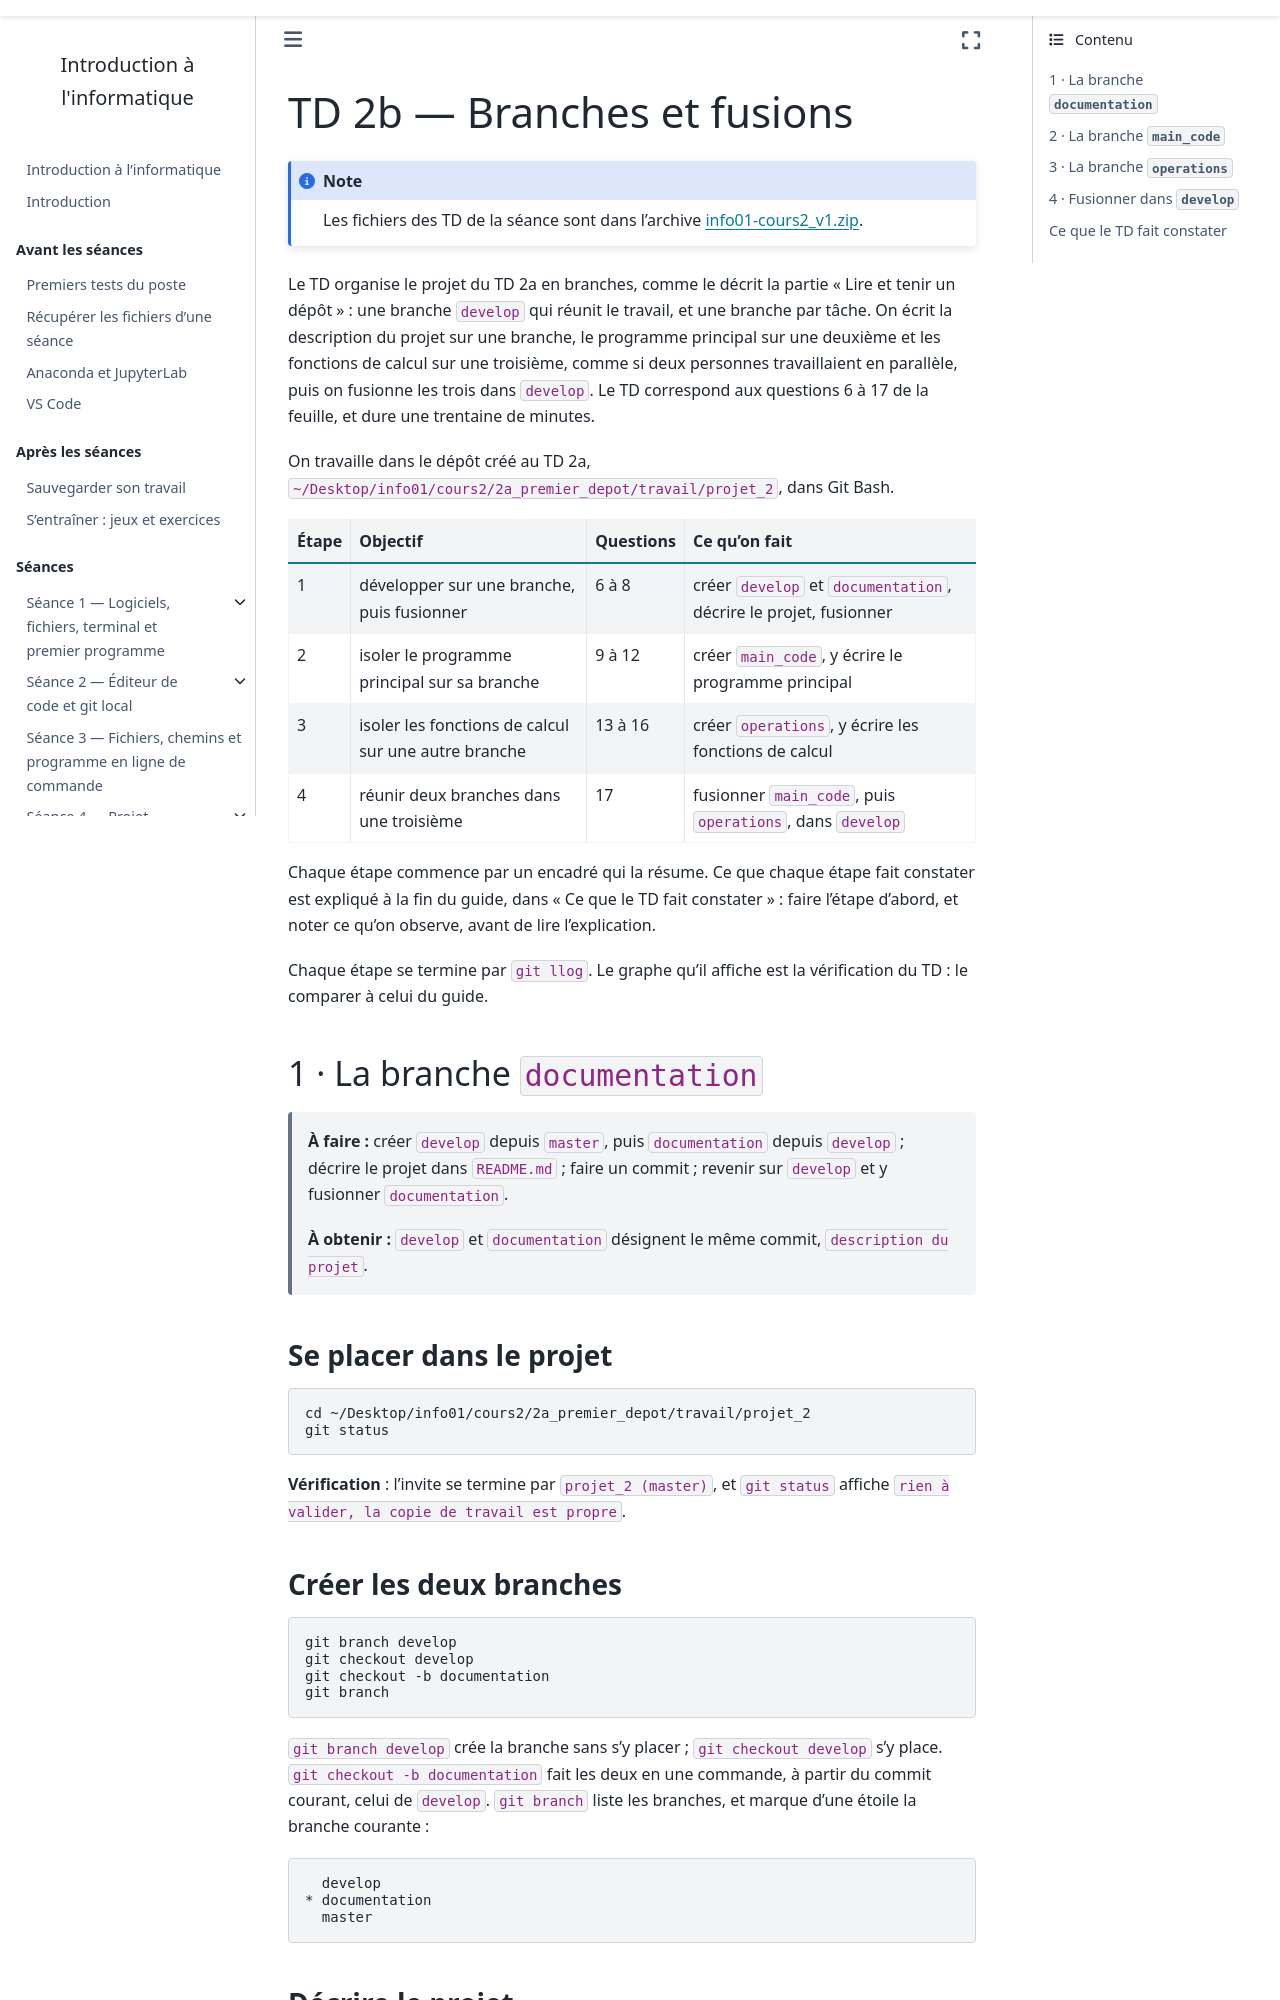

repository: geodata-ing1-info-01/cours-info-01 · page: cours2/notebook/td/2b_branches/guide.html · generator: sphinx

---
title: "TD 2b — Branches et fusions"
subtitle: Guide détaillé, étape par étape
---

Le TD organise le projet du TD 2a en branches, comme le décrit la partie
« Lire et tenir un dépôt » : une branche `develop` qui réunit le travail, et
une branche par tâche. On écrit la description du projet sur une branche, le
programme principal sur une deuxième et les fonctions de calcul sur une
troisième, comme si deux personnes travaillaient en parallèle, puis on
fusionne les trois dans `develop`. Le TD correspond aux questions 6 à 17 de
la feuille, et dure une trentaine de minutes.

On travaille dans le dépôt créé au TD 2a,
`~/Desktop/info01/cours2/2a_premier_depot/travail/projet_2`, dans Git Bash.

| Étape | Objectif | Questions | Ce qu'on fait |
|---|---|---|---|
| 1 | développer sur une branche, puis fusionner | 6 à 8 | créer `develop` et `documentation`, décrire le projet, fusionner |
| 2 | isoler le programme principal sur sa branche | 9 à 12 | créer `main_code`, y écrire le programme principal |
| 3 | isoler les fonctions de calcul sur une autre branche | 13 à 16 | créer `operations`, y écrire les fonctions de calcul |
| 4 | réunir deux branches dans une troisième | 17 | fusionner `main_code`, puis `operations`, dans `develop` |

Chaque étape commence par un encadré qui la résume. Ce que chaque étape fait
constater est expliqué à la fin du guide, dans « Ce que le TD fait
constater » : faire l'étape d'abord, et noter ce qu'on observe, avant de lire
l'explication.

Chaque étape se termine par `git llog`. Le graphe qu'il affiche est la
vérification du TD : le comparer à celui du guide.

## 1 · La branche `documentation`

> **À faire :** créer `develop` depuis `master`, puis `documentation` depuis
> `develop` ; décrire le projet dans `README.md` ; faire un commit ; revenir
> sur `develop` et y fusionner `documentation`.
>
> **À obtenir :** `develop` et `documentation` désignent le même commit,
> `description du projet`.

### Se placer dans le projet

```text
cd ~/Desktop/info01/cours2/2a_premier_depot/travail/projet_2
git status
```

**Vérification** : l'invite se termine par `projet_2 (master)`, et
`git status` affiche `rien à valider, la copie de travail est propre`.
